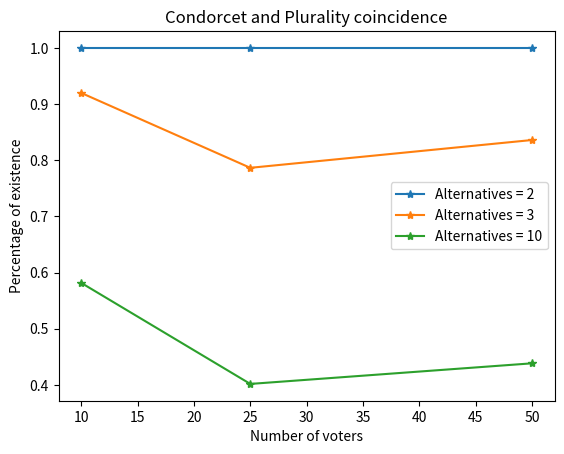

Write Python code to recreate this figure.
import copy
import random
from matplotlib import pyplot as plt
import numpy as np

def make_IC_profile(num_voters: int, num_alternatives:int):
    '''This part will create an Impartial Culture election
    using a fixed amount of voters and alternatives
    Argument:
        This will recieve a integer describing the number of voters
        and integer descrbing the number of alternatives to choose
    Return:
        will return a 2-D with the len of the list will be the
        number of voters, and the length of each list will be
        the number of alternatives'''
    alternatives = list(range(num_alternatives))
    profile = []
    for i in range(num_voters):
        random.shuffle(alternatives)
        profile.append(copy.copy(alternatives))
    return profile

def matrix(profile):
    '''This function will create a Matrix using the number of 
    alternatives we have, the function storage in each position 
    if the alternative is in the loop won or lost against all the
    other alternatives
    Argument:
        A list with the ballots (profile)
    Return:
        A 2-D with the results of each alternative
        against all the rest of alternatives'''
    data_base_matrix = []
    for i in range(len(profile[0])):
        results = []
        for j in range(len(profile[0])):
            i_votes = 0
            j_votes = 0
            if i == j:
                results.append(0)
                continue
            for ballot in profile:
                if ballot.index(i) < ballot.index(j):
                    i_votes += 1
                else:
                    j_votes += 1

            if i_votes > j_votes:
                results.append(1)
            else:
                results.append(-1)
        data_base_matrix.append(results)

    return data_base_matrix

def condercet(matrix_1):
    '''This function will receive a matrix where each
    row of it, is the number of time it won against each
    alternative if there's a winner against all the other
    alternatives will return that winner if there's not winner
    will return None
    Argument:
        A 2-D list in form of a Matrix
    Return:
        A winner or a None'''
    for i in range(len(matrix_1)):
        if sum(matrix_1[i]) == len(matrix_1)-1:
            return i
    return None

def copeland(matrix_1):
    '''This function will receive a Matrix and will sum
    how many times each alternative won and storage that sum in a list
    and the end of the loop, will return the alternative with the highest
    sum
    Argument:
        Matrix
    Return:
        A winner'''
    results_alternatives = []
    for i in range(len(matrix_1)):
        results_alternatives.append(sum(matrix_1[i]))

    index_max = max(results_alternatives)
    if results_alternatives.count(index_max) > 1:
    # There are two or more maximum numbers in the list, so return None
        winner = None
    else:
    # There is only one maximum number in the list, so return it
        winner = index_max
    winner = results_alternatives.index(index_max)
    return winner

def plurality(profile):
    '''This function will check how many times each option
    is selected as the first option for the voters, and will return
    the one that has been selected the most
    Argument:
        A profile, a list with lists inside describing the order
        of preference of every voter
    Return:
        An alternative (int) as a winner'''
    votes = []
    #This is the num of alternatives
    for i in range(len(profile[0])):
        votes_for_alternatives = 0
        #This is the number of voters
        for j in range(len(profile)):
            if profile[j][0] == i:
                votes_for_alternatives += 1
        votes.append(votes_for_alternatives)
    index_max = max(votes)
    if votes.count(index_max) > 1:
    # There are two or more maximum numbers in the list, so return None
        winner = None
    else:
    # There is only one maximum number in the list, so return it
        winner = index_max
    winner = votes.index(index_max)
    return winner

def borda(profile):
    '''This function will use the Borda method if weight
    to weighted all the alternatives and return the one 
    that has highest sum
    Argument:
        A profile, a list with lists inside describing the order
        of preference of every voter
    Return:
        A integer describing the winner'''
    bordas_results = []
    for i in range(len(profile[0])):
        scores_of_alternative = 0
        for ballot in profile:
            alternatives_index = ballot.index(i)
            value = (len(profile[0]) - (alternatives_index + 1))
            scores_of_alternative += value
        bordas_results.append(scores_of_alternative)
    index_max = max(bordas_results)
    if bordas_results.count(index_max) > 1:
    # There are two or more maximum numbers in the list, so return None
        winner = None
    else:
    # There is only one maximum number in the list, so return it
        winner = index_max
    winner = bordas_results.index(index_max)
    return winner
#The axis-x has to be the voters
#The axis-y has to be the percentage of coincidence
#Each line has to be the number of alternatives

    
def main():
    option_for_num_of_voters = [10, 25, 50]
    option_for_num_of_alternatives = [2,3,10]
    x_lists = option_for_num_of_voters
    y_lists_condorcet_existence = []
    y_lists_condorcet_borda = []
    y_lists_condorcet_plurality = []
    for z in range(len(option_for_num_of_voters)):
        results_for_z_voters = []
        results_for_z_voters_borda = []
        results_for_z_voters_plurality = []
        for j in range(len(option_for_num_of_alternatives)):
            #Settings
            num_voters = option_for_num_of_voters[z]
            num_alternatives = option_for_num_of_alternatives[j]
            num_simulations = 10000
            condorcet_winner_count = 0
            condorcet_plurality = 0
            condorcet_borda = 0
            co_plu_bor_winner = 0
            #Creating profile
            for i in range(num_simulations):
                profile = make_IC_profile(num_voters, num_alternatives)
                matrix_profile = matrix(profile)
                condorcet_winner = condercet(matrix_profile)
                if condorcet_winner is not None:
                    condorcet_winner_count += 1
                    if condorcet_winner == borda(profile):
                        condorcet_borda += 1
                    if condorcet_winner == plurality(profile):
                        condorcet_plurality += 1
                else:
                    copeland_winner = copeland(matrix_profile)
                    plurality_winner = plurality(profile)
                    borda_winner = borda(profile)
                    if copeland_winner == plurality_winner == borda_winner:
                        co_plu_bor_winner += 1
            
            results_for_z_voters.append(condorcet_winner_count/num_simulations)
            results_for_z_voters_borda.append(condorcet_borda/condorcet_winner_count)
            results_for_z_voters_plurality.append(condorcet_plurality/condorcet_winner_count)

        y_lists_condorcet_existence.append(results_for_z_voters)
        y_lists_condorcet_borda.append(results_for_z_voters_borda)
        y_lists_condorcet_plurality.append(results_for_z_voters_plurality)

    description = [f"Alternatives = {option}" for option in option_for_num_of_alternatives]

    # #Plotting the graph of condorcet Existence
    # print(y_lists_condorcet_existence)
    # plt.plot(x_lists, y_lists_condorcet_existence, marker='s')
    # plt.xlabel("Number of voters")
    # plt.ylabel("Percentage of existence")
    # plt.title("Condorcet winner existence")
    # plt.legend(description)
    # fig = plt.gcf()
    # fig.savefig("Condorcet winner existence.png")
 
    # #Plotting the graph of Borda matching with Condorcet
    # print(y_lists_condorcet_borda)
    # plt.plot(x_lists, y_lists_condorcet_borda, marker='p')
    # plt.xlabel("Number of voters")
    # plt.ylabel("Percentage of existence")
    # plt.title("Condorcet and Borda coincidence")
    # plt.legend(description)
    # fig_2 = plt.gcf()
    # fig_2.savefig("Condorcet and Borda coincidence.png")

    #Plotting the graph of Borda matching with Condorcet
    print(y_lists_condorcet_plurality)
    plt.plot(x_lists, y_lists_condorcet_plurality, marker='*')
    plt.xlabel("Number of voters")
    plt.ylabel("Percentage of existence")
    plt.title("Condorcet and Plurality coincidence")
    plt.legend(description)
    fig_3 = plt.gcf()
    fig_3.savefig("Condorcet and plurality coincidence.png")



if __name__ == "__main__":
    main()
